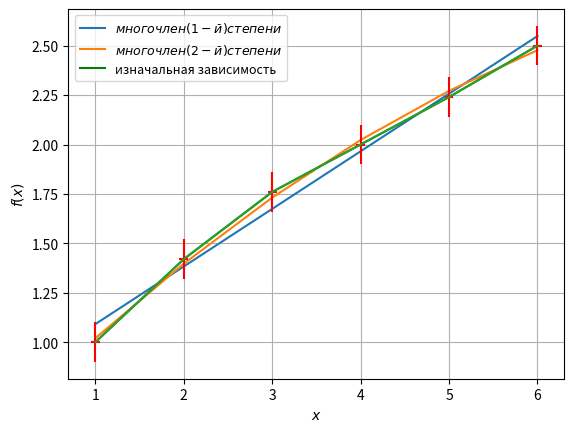

The matplotlib source for this figure:
import matplotlib.pyplot as plt
import numpy as np

x = [1, 2, 3, 4, 5, 6]
y = [1, 1.42, 1.76, 2, 2.24, 2.5]
p, v = np.polyfit(x, y, deg=1, cov=True)
b, c = np.polyfit(x, y, deg=2, cov=True)
p1 = np.poly1d(p)
p2 = np.poly1d(b)
plt.plot(x, p1([1, 2, 3, 4, 5, 6]), label=r'$многочлен (1-й)степени$')
plt.plot(x, p2([1, 2, 3, 4, 5, 6]), label=r'$многочлен (2-й) степени$')
plt.plot(x, y, 'g', label='изначальная зависимость')
plt.xlabel(r'$x$', fontsize=10)
plt.ylabel(r'$f(x)$', fontsize=10)
plt.legend(loc='best', fontsize=9)
plt.errorbar(x, y, xerr=0.05, yerr=0.1, ecolor='r')
plt.grid()
plt.show()